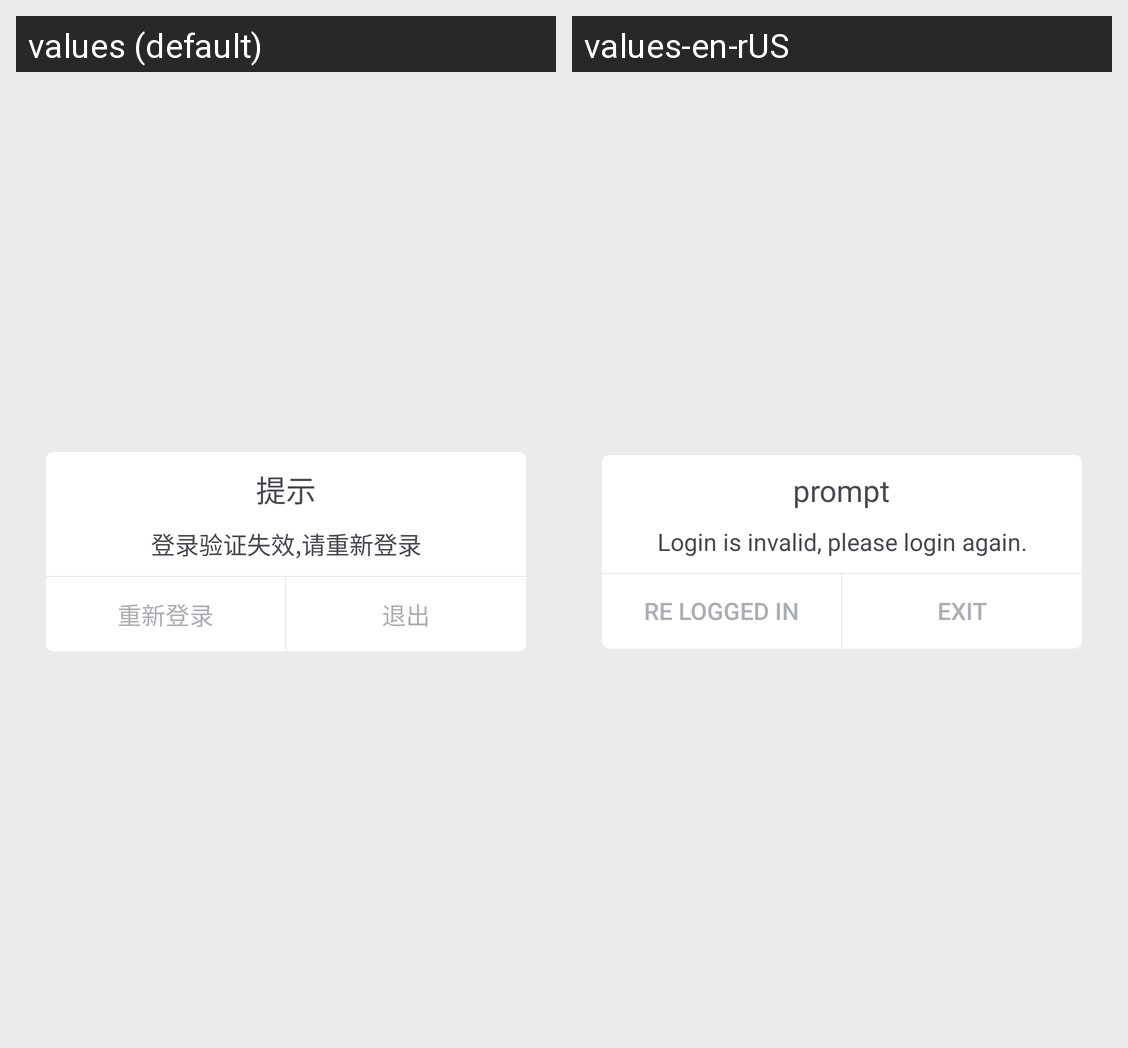

This grid shows one Android layout under two languages. Give, for every string resource on the screen, its name, the default text and each shown locale's text.
Android screen res/layout/invalid_dialog.xml rendered under 2 locales, left to right: values (default), values-en-rUS. Device: Nexus 5 (rendered at 1080×1920; each locale shown at half size, 540×960, under a caption strip naming it); theme AppTheme.
Strings drawn on this screen, with the default value and each locale's value (text and hints the layout hard-codes, and strings that could not be matched under every locale, appear in the picture but are not listed):

prompt
  values: 提示
  values-en-rUS: prompt

lost_session
  values: 登录验证失效,请重新登录
  values-en-rUS: Login is invalid, please login again.

relogin
  values: 重新登录
  values-en-rUS: Re logged in

exit
  values: 退出
  values-en-rUS: Exit
